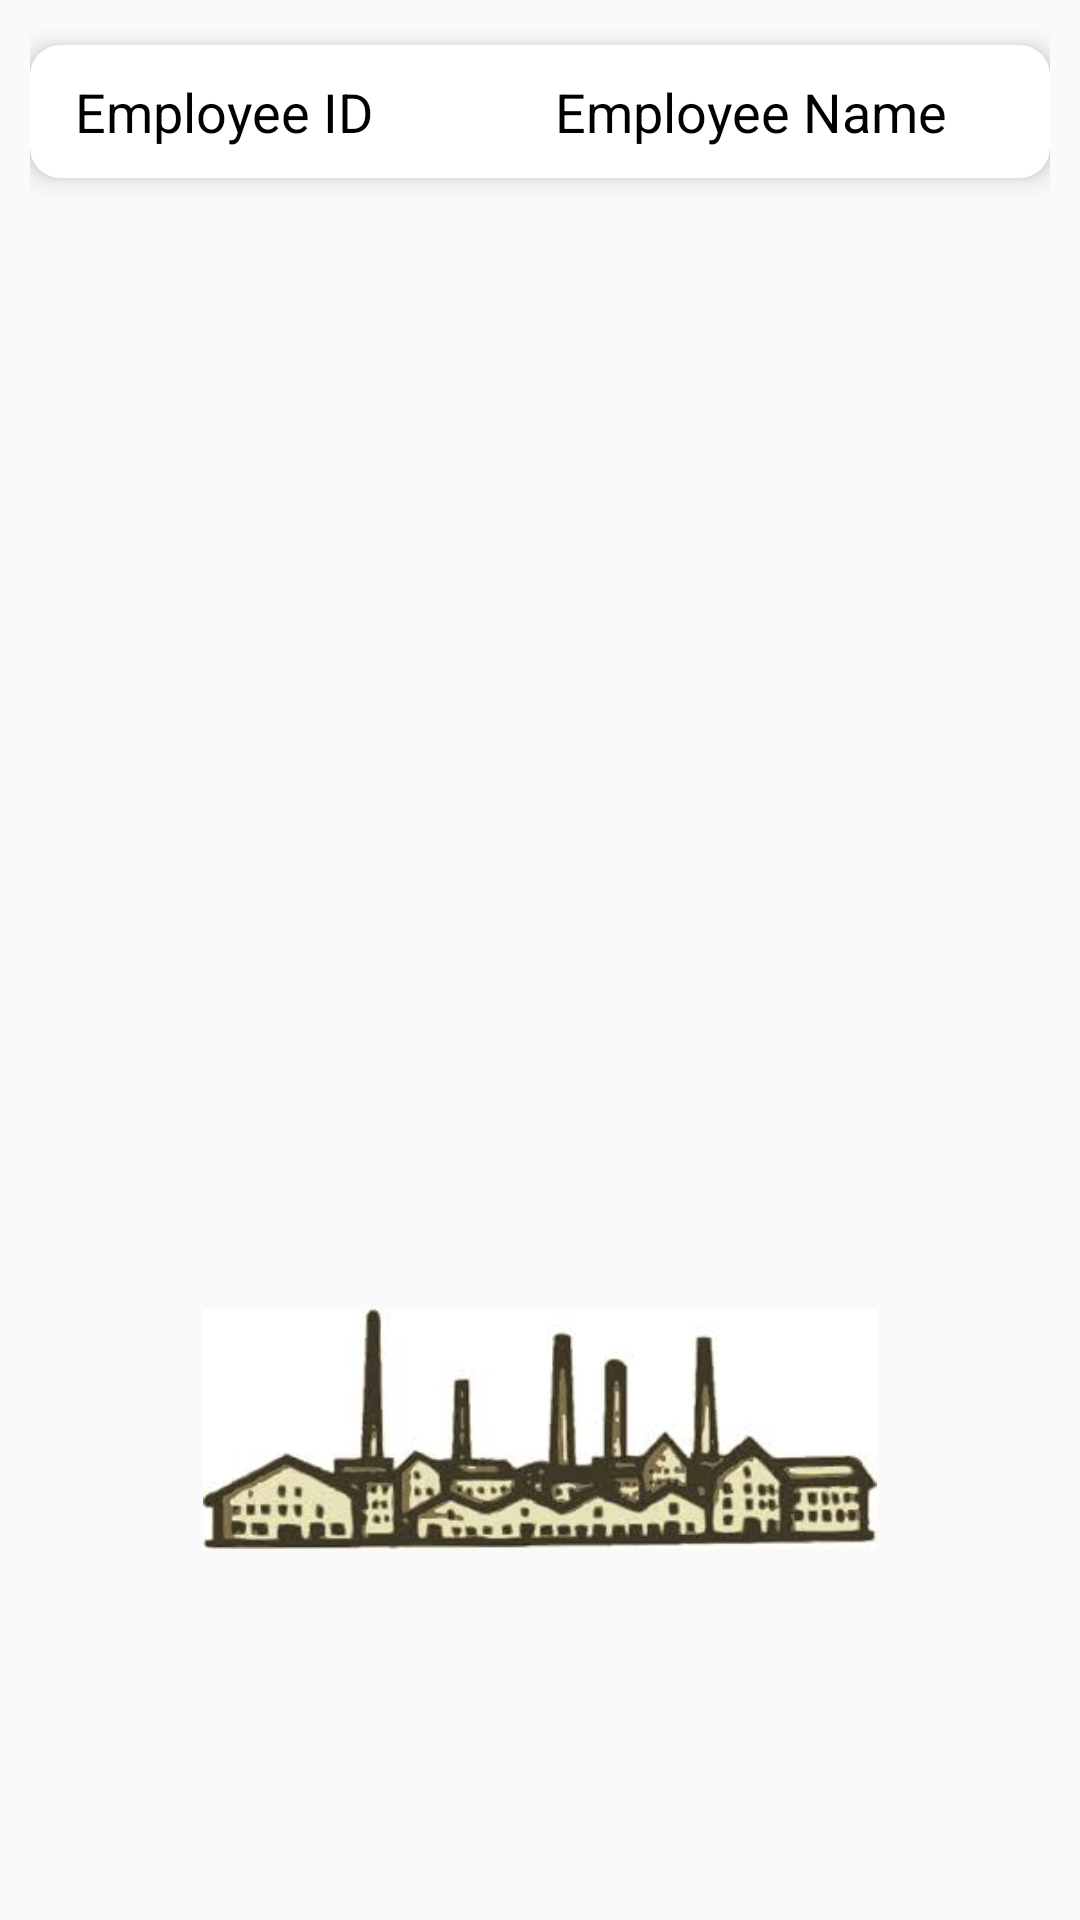

The Android layout XML behind this screen, and the referenced resources:
<!-- AndroidManifest.xml: application theme AppTheme -->
<!-- res/layout/activity_all_user.xml -->
<?xml version="1.0" encoding="utf-8"?>
<LinearLayout xmlns:android="http://schemas.android.com/apk/res/android"
    xmlns:app="http://schemas.android.com/apk/res-auto"
    xmlns:tools="http://schemas.android.com/tools"
    android:layout_width="match_parent"
    android:layout_height="match_parent"
    android:orientation="vertical"
    android:padding="10sp"

    tools:context="com.example.devesh.payroll.AllUserActivity">

    <android.support.v7.widget.CardView
        android:layout_width="match_parent"
        android:layout_height="wrap_content"
        android:layout_marginTop="5sp"
        app:cardBackgroundColor="@color/cardview_light_background"
        app:cardCornerRadius="10sp"
        app:cardElevation="5sp">


        <LinearLayout
            android:layout_width="match_parent"
            android:layout_height="wrap_content"
            android:layout_marginLeft="5sp"
            android:orientation="horizontal"
            android:padding="10sp">

            <TextView
                android:layout_width="120sp"
                android:layout_height="wrap_content"
                android:text="Employee ID"
                android:textColor="@color/colorBlack"
                android:textSize="18sp" />

            <TextView
                android:layout_width="wrap_content"
                android:layout_height="wrap_content"
                android:layout_marginLeft="40sp"
                android:text="Employee Name"
                android:textColor="@color/colorBlack"

                android:textSize="18sp" />

        </LinearLayout>

    </android.support.v7.widget.CardView>

    <ListView
        android:id="@+id/allUserListView"
        android:layout_width="match_parent"
        android:layout_height="377dp">


    </ListView>

    <ImageView
        android:layout_width="match_parent"
        android:layout_height="80sp"
        android:src="@drawable/img3" />

</LinearLayout>
<!-- resources referenced by this layout -->
<resources>
  <color name="colorBlack">#000000</color>
  <!-- drawable img3: jpg bitmap (drawable, 7648 bytes) -->
  <style name="AppTheme" parent="Theme.AppCompat.Light.DarkActionBar">
          
          <item name="colorPrimary">@color/actionRed</item>
          <item name="colorPrimaryDark">@color/colorPrimaryDark</item>
          <item name="colorAccent">@color/colorAccent</item>
      </style>
  <color name="colorPrimaryDark">#303F9F</color>
  <color name="colorAccent">#FF4081</color>
</resources>
